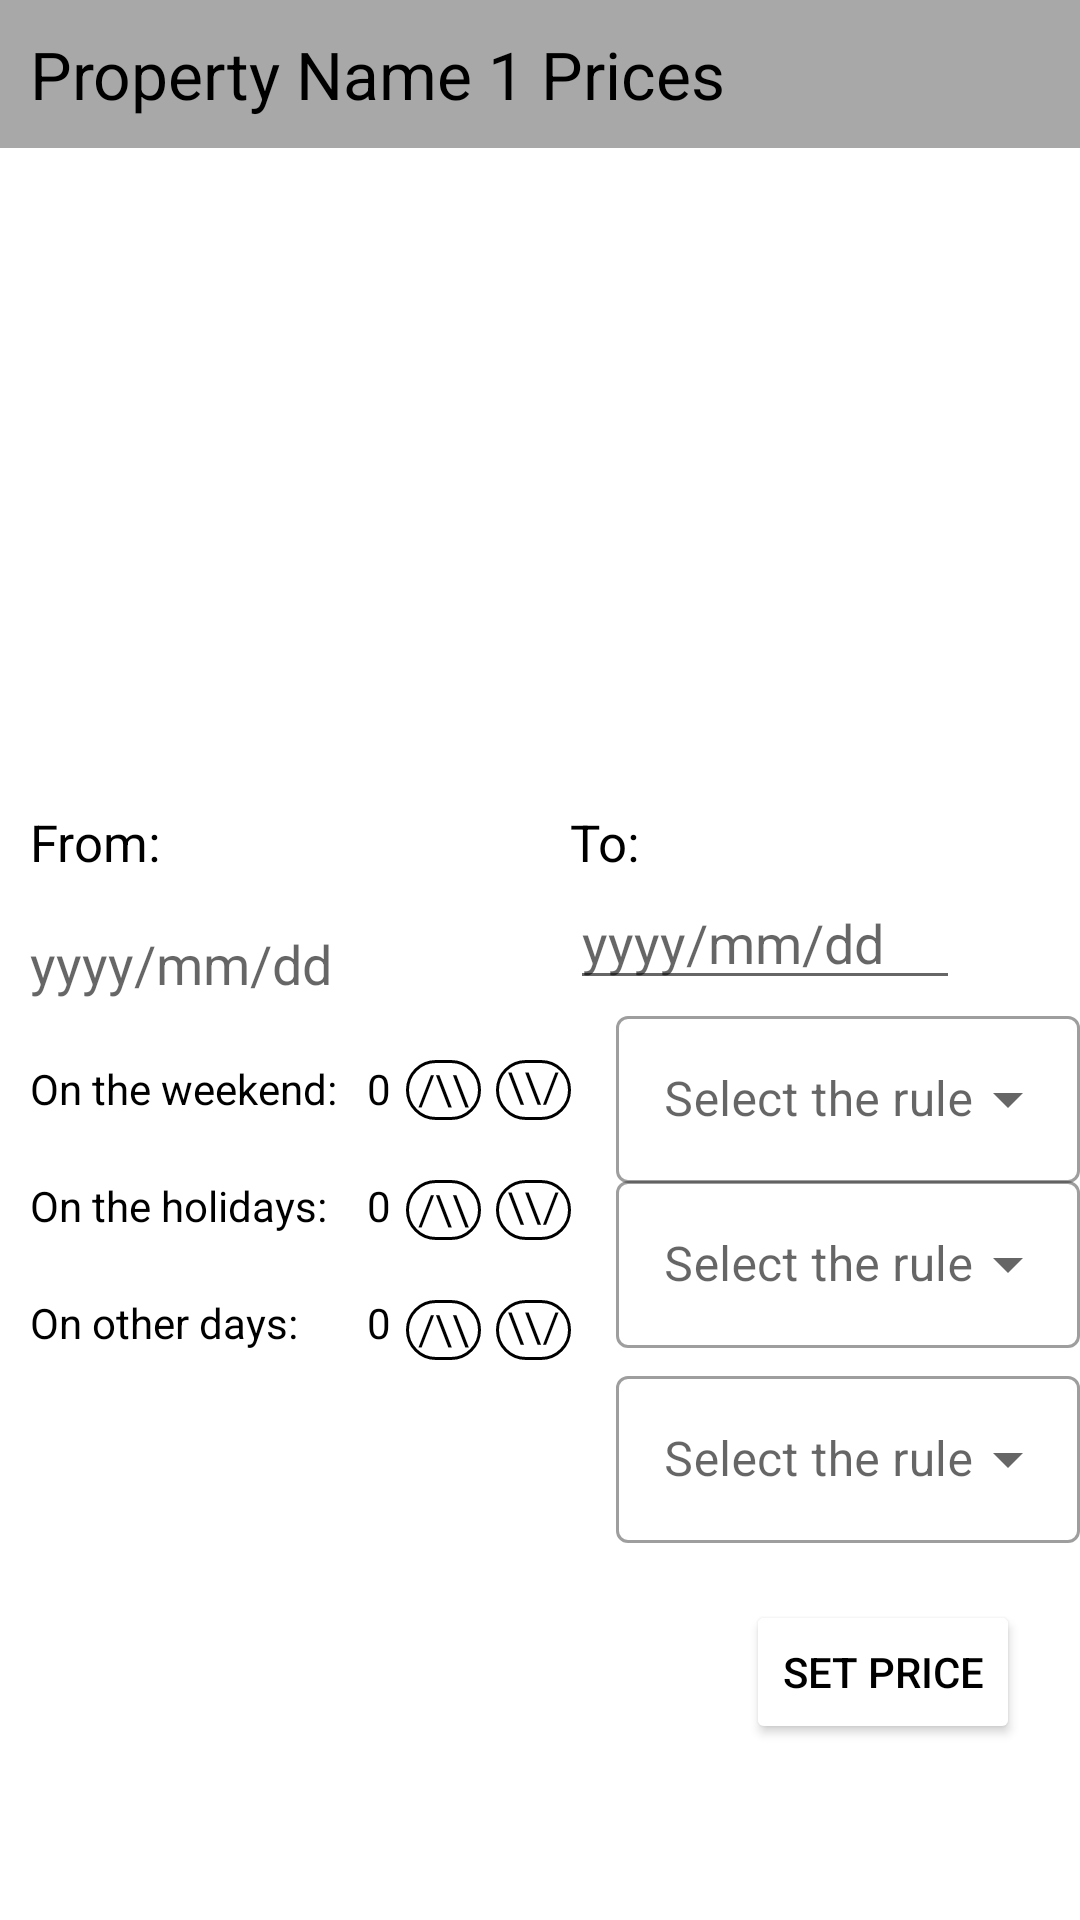

Android layout source for this screen:
<!-- AndroidManifest.xml: application theme Theme.SQLiteSessionSecond -->
<!-- res/layout/activity_selected_listing.xml -->
<?xml version="1.0" encoding="utf-8"?>
<RelativeLayout xmlns:android="http://schemas.android.com/apk/res/android"
    xmlns:tools="http://schemas.android.com/tools"
    android:layout_width="match_parent"
    android:layout_height="match_parent"
    tools:context=".SelectedListingActivity">

    <RelativeLayout
        android:id="@+id/title_relative"
        android:layout_width="match_parent"
        android:layout_height="wrap_content"
        android:background="@color/gray">

        <TextView
            android:id="@+id/txt_title"
            android:layout_width="wrap_content"
            android:layout_height="wrap_content"
            android:layout_marginStart="10dp"
            android:layout_marginTop="10dp"
            android:layout_marginEnd="10dp"
            android:layout_marginBottom="10dp"
            android:text="Property Name 1 Prices"
            android:textColor="@color/black"
            android:textSize="22dp" />
    </RelativeLayout>

    <androidx.recyclerview.widget.RecyclerView
        android:id="@+id/recyler_view"
        android:layout_width="match_parent"
        android:layout_height="200dp"
        android:layout_below="@id/title_relative" />

    <TextView
        android:id="@+id/just_from"
        android:layout_width="wrap_content"
        android:layout_height="wrap_content"
        android:layout_below="@id/recyler_view"
        android:layout_marginStart="10dp"
        android:layout_marginTop="20dp"
        android:text="From:"
        android:textColor="@color/black"
        android:textSize="17dp" />

    <TextView
        android:id="@+id/edt_from"
        android:layout_marginTop="17dp"
        android:textSize="18dp"
        android:layout_width="130dp"
        android:layout_height="wrap_content"
        android:layout_below="@id/just_from"
        android:layout_marginStart="10dp"
        android:hint="yyyy/mm/dd" />

    <ImageView
        android:id="@+id/img_date_picker1"
        android:layout_width="40dp"
        android:layout_height="40dp"
        android:layout_below="@id/just_from"
        android:layout_toRightOf="@id/edt_from"
        android:src="@drawable/ic_launcher_background" />

    <TextView
        android:id="@+id/just_to"
        android:layout_width="wrap_content"
        android:layout_height="wrap_content"
        android:layout_below="@id/recyler_view"
        android:layout_marginStart="10dp"
        android:layout_marginTop="20dp"
        android:layout_toRightOf="@id/img_date_picker1"
        android:text="To:"
        android:textColor="@color/black"
        android:textSize="17dp" />

    <EditText
        android:id="@+id/edt_to"
        android:layout_width="130dp"
        android:layout_height="wrap_content"
        android:layout_below="@id/just_to"
        android:layout_marginStart="10dp"
        android:layout_marginEnd="4dp"
        android:layout_toRightOf="@id/img_date_picker1"
        android:hint="yyyy/mm/dd" />

    <ImageView
        android:id="@+id/img_date_picker2"
        android:layout_width="40dp"
        android:layout_height="40dp"
        android:layout_below="@id/just_from"
        android:layout_toRightOf="@id/edt_to"
        android:src="@drawable/ic_launcher_background" />

    <TextView
        android:id="@+id/txt_on_the_weekend"
        android:layout_width="wrap_content"
        android:layout_height="wrap_content"
        android:layout_below="@id/edt_from"
        android:layout_marginStart="10dp"
        android:layout_marginTop="20dp"
        android:text="On the weekend:"
        android:textColor="@color/black" />

    <TextView
        android:id="@+id/txt_on_the_holidays"
        android:layout_width="wrap_content"
        android:layout_height="wrap_content"
        android:layout_below="@id/txt_on_the_weekend"
        android:layout_marginStart="10dp"
        android:layout_marginTop="20dp"
        android:text="On the holidays:"
        android:textColor="@color/black" />

    <TextView
        android:id="@+id/txt_on_other_days"
        android:layout_width="wrap_content"
        android:layout_height="wrap_content"
        android:layout_below="@id/txt_on_the_holidays"
        android:layout_marginStart="10dp"
        android:layout_marginTop="20dp"
        android:text="On other days:"
        android:textColor="@color/black" />

    <TextView
        android:id="@+id/txt_on_the_weekend_counter"
        android:layout_width="wrap_content"
        android:layout_height="wrap_content"
        android:layout_below="@id/edt_from"
        android:layout_marginStart="10dp"
        android:layout_marginTop="20dp"
        android:layout_toRightOf="@id/txt_on_the_weekend"
        android:text="0"
        android:textColor="@color/black" />

    <TextView
        android:id="@+id/btn_up_weekend"
        android:layout_width="25dp"
        android:layout_height="20dp"
        android:layout_below="@id/edt_to"
        android:layout_marginStart="5dp"
        android:layout_marginTop="20dp"
        android:layout_toRightOf="@id/txt_on_the_weekend_counter"
        android:background="@drawable/custom_back_button"
        android:text="/\\"
        android:textAlignment="center"
        android:textColor="@color/black" />

    <TextView
        android:id="@+id/btn_down_weekend"
        android:layout_width="25dp"
        android:layout_height="20dp"
        android:layout_below="@id/edt_to"
        android:layout_marginStart="5dp"
        android:layout_marginTop="20dp"
        android:layout_toRightOf="@id/btn_up_weekend"
        android:background="@drawable/custom_back_button"
        android:rotation="180"
        android:text="/\\"
        android:textAlignment="center"
        android:textColor="@color/black" />

    <TextView
        android:id="@+id/txt_on_the_holidays_counter"
        android:layout_width="wrap_content"
        android:layout_height="wrap_content"
        android:layout_below="@id/txt_on_the_weekend_counter"
        android:layout_marginStart="10dp"
        android:layout_marginTop="20dp"
        android:layout_toRightOf="@id/txt_on_the_weekend"
        android:text="0"
        android:textColor="@color/black" />

    <TextView
        android:id="@+id/btn_up_holidays"
        android:layout_width="25dp"
        android:layout_height="20dp"
        android:layout_below="@id/btn_up_weekend"
        android:layout_marginStart="5dp"
        android:layout_marginTop="20dp"
        android:layout_toRightOf="@id/txt_on_the_weekend_counter"
        android:background="@drawable/custom_back_button"
        android:text="/\\"
        android:textAlignment="center"
        android:textColor="@color/black" />

    <TextView
        android:id="@+id/btn_down_holidays"
        android:layout_width="25dp"
        android:layout_height="20dp"
        android:layout_below="@id/btn_down_weekend"
        android:layout_marginStart="5dp"
        android:layout_marginTop="20dp"
        android:layout_toRightOf="@id/btn_up_weekend"
        android:background="@drawable/custom_back_button"
        android:rotation="180"
        android:text="/\\"
        android:textAlignment="center"
        android:textColor="@color/black" />

    <TextView
        android:id="@+id/txt_on_the_other_counter"
        android:layout_width="wrap_content"
        android:layout_height="wrap_content"
        android:layout_below="@id/txt_on_the_holidays_counter"
        android:layout_marginStart="10dp"
        android:layout_marginTop="20dp"
        android:layout_toRightOf="@id/txt_on_the_weekend"
        android:text="0"
        android:textColor="@color/black" />

    <TextView
        android:id="@+id/btn_up_other"
        android:layout_width="25dp"
        android:layout_height="20dp"
        android:layout_below="@id/btn_up_holidays"
        android:layout_marginStart="5dp"
        android:layout_marginTop="20dp"
        android:layout_toRightOf="@id/txt_on_the_weekend_counter"
        android:background="@drawable/custom_back_button"
        android:text="/\\"
        android:textAlignment="center"
        android:textColor="@color/black" />

    <TextView
        android:id="@+id/btn_down_other"
        android:layout_width="25dp"
        android:layout_height="20dp"
        android:layout_below="@id/btn_down_holidays"
        android:layout_marginStart="5dp"
        android:layout_marginTop="20dp"
        android:layout_toRightOf="@id/btn_up_weekend"
        android:background="@drawable/custom_back_button"
        android:rotation="180"
        android:text="/\\"
        android:textAlignment="center"
        android:textColor="@color/black" />

    <com.google.android.material.textfield.TextInputLayout
        style="@style/Widget.MaterialComponents.TextInputLayout.OutlinedBox.ExposedDropdownMenu"
        android:layout_width="180dp"
        android:layout_height="wrap_content"
        android:layout_below="@id/edt_from"
        android:layout_marginStart="15dp"
        android:layout_toRightOf="@id/btn_down_weekend"
        android:hint="Select the rule">

        <AutoCompleteTextView
            android:id="@+id/drp_weekend"
            android:layout_width="match_parent"
            android:layout_height="wrap_content"
            android:inputType="none" />
    </com.google.android.material.textfield.TextInputLayout>

    <com.google.android.material.textfield.TextInputLayout
        style="@style/Widget.MaterialComponents.TextInputLayout.OutlinedBox.ExposedDropdownMenu"
        android:layout_width="180dp"
        android:layout_height="wrap_content"
        android:layout_below="@id/btn_down_weekend"
        android:layout_marginStart="15dp"
        android:layout_marginTop="15dp"
        android:layout_toRightOf="@id/btn_down_weekend"
        android:hint="Select the rule">

        <AutoCompleteTextView
            android:id="@+id/drp_holidays"
            android:layout_width="match_parent"
            android:layout_height="wrap_content"
            android:inputType="none" />
    </com.google.android.material.textfield.TextInputLayout>

    <com.google.android.material.textfield.TextInputLayout
        style="@style/Widget.MaterialComponents.TextInputLayout.OutlinedBox.ExposedDropdownMenu"
        android:layout_width="180dp"
        android:layout_height="wrap_content"
        android:layout_below="@id/btn_down_other"
        android:layout_marginStart="15dp"
        android:layout_toRightOf="@id/btn_down_weekend"
        android:hint="Select the rule">

        <AutoCompleteTextView
            android:id="@+id/drp_other"
            android:layout_width="match_parent"
            android:layout_height="wrap_content"
            android:inputType="none" />
    </com.google.android.material.textfield.TextInputLayout>

    <Button
        android:id="@+id/btn_setPrice"
        android:layout_width="wrap_content"
        android:layout_height="wrap_content"
        android:layout_below="@id/btn_down_other"
        android:layout_alignParentRight="true"
        android:layout_marginTop="80dp"
        android:layout_marginEnd="20dp"
        android:backgroundTint="@color/white"
        android:text="Set price"
        android:textColor="@color/black" />
</RelativeLayout>
<!-- resources referenced by this layout -->
<resources>
  <color name="black">#FF000000</color>
  <color name="gray">#A8A8A8</color>
  <color name="white">#FFFFFFFF</color>
  <!-- drawable custom_back_button (drawable) -->
  <shape xmlns:android="http://schemas.android.com/apk/res/android"
      android:shape="rectangle" >
      <corners
          android:radius="500dp"
          android:topRightRadius="500dp"
          android:bottomRightRadius="500dp"
          android:bottomLeftRadius="500dp" />
      <stroke
          android:width="1dp"
          android:color="@android:color/black" />
      <solid android:color="@color/white"/>
  </shape>
  <style name="Theme.SQLiteSessionSecond" parent="Theme.MaterialComponents.DayNight.DarkActionBar">
          
          <item name="colorPrimary">@color/purple_500</item>
          <item name="colorPrimaryVariant">@color/purple_700</item>
          <item name="colorOnPrimary">@color/white</item>
          
          <item name="colorSecondary">@color/teal_200</item>
          <item name="colorSecondaryVariant">@color/teal_700</item>
          <item name="colorOnSecondary">@color/black</item>
          
          <item name="android:statusBarColor">?attr/colorPrimaryVariant</item>
          
      </style>
  <color name="purple_500">#FF6200EE</color>
  <color name="purple_700">#FF3700B3</color>
  <color name="teal_200">#FF03DAC5</color>
  <color name="teal_700">#FF018786</color>
</resources>
